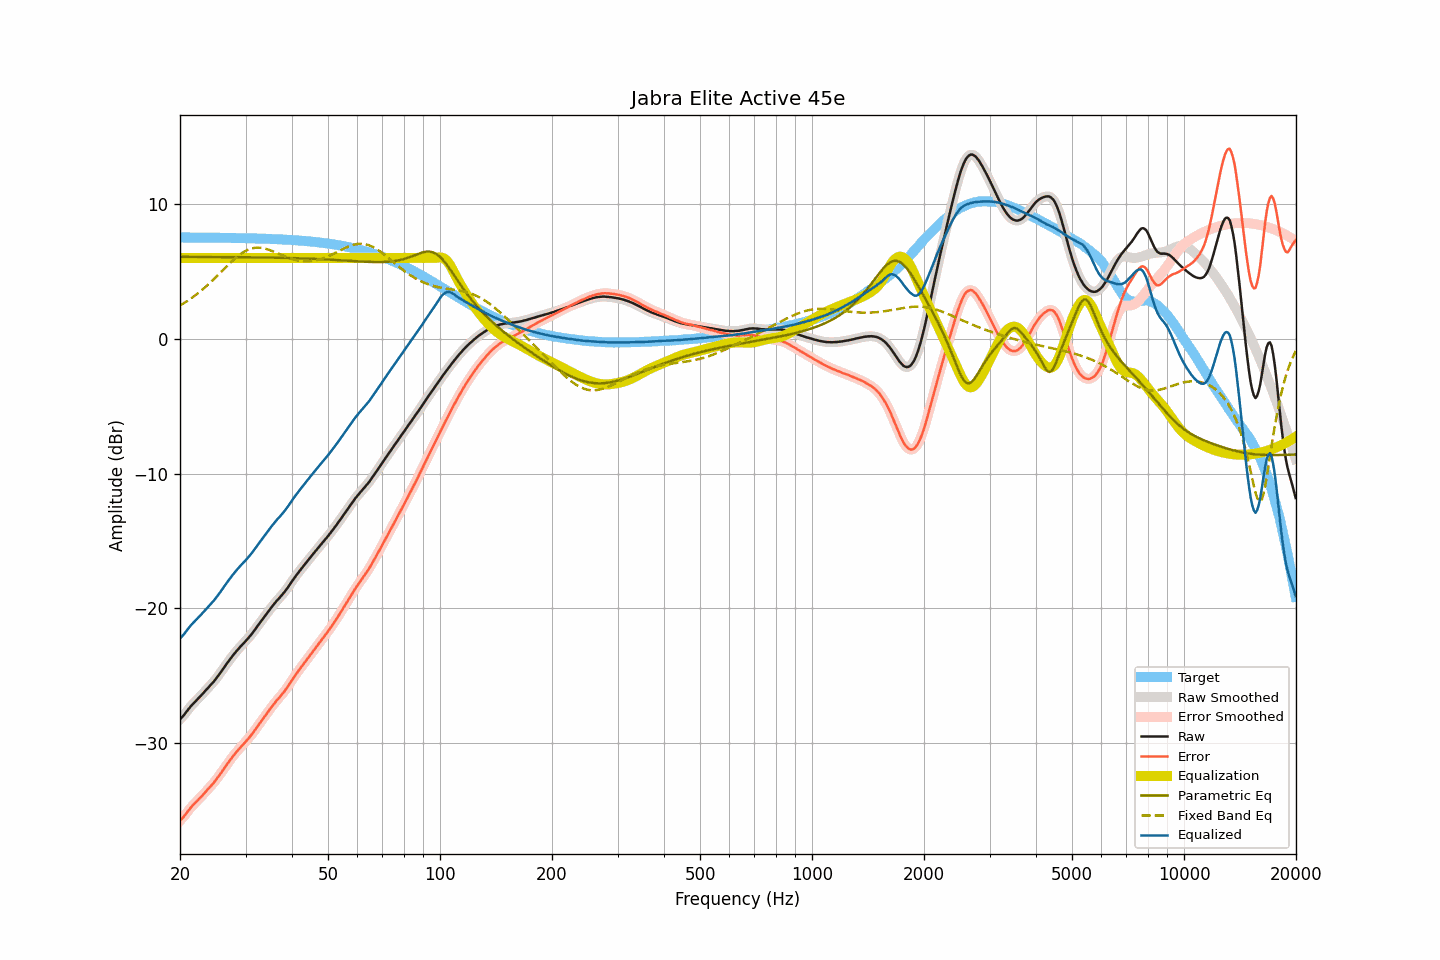

The data file committed next to this chart (first rows):
frequency, raw, smoothed, error, error_smoothed, equalization, parametric_eq, fixed_band_eq, equalized_raw, equalized_smoothed, target
20.00, -28.23, -28.24, -35.76, -35.76, 6.00, 6.08, 2.47, -22.23, -22.24, 7.52
20.20, -28.11, -28.11, -35.64, -35.64, 6.00, 6.08, 2.54, -22.11, -22.11, 7.52
20.40, -27.98, -27.98, -35.51, -35.50, 6.00, 6.08, 2.61, -21.98, -21.98, 7.52
20.61, -27.84, -27.83, -35.36, -35.36, 6.00, 6.08, 2.69, -21.84, -21.83, 7.52
20.81, -27.67, -27.68, -35.19, -35.20, 6.00, 6.08, 2.77, -21.67, -21.68, 7.52
21.02, -27.52, -27.52, -35.05, -35.04, 6.00, 6.08, 2.85, -21.52, -21.52, 7.52
21.23, -27.36, -27.37, -34.88, -34.89, 6.00, 6.08, 2.93, -21.36, -21.37, 7.52
21.44, -27.22, -27.23, -34.74, -34.75, 6.00, 6.08, 3.01, -21.22, -21.23, 7.52
21.66, -27.10, -27.09, -34.61, -34.61, 6.00, 6.08, 3.09, -21.10, -21.09, 7.52
21.87, -26.97, -26.97, -34.49, -34.49, 6.00, 6.08, 3.18, -20.97, -20.97, 7.52
22.09, -26.85, -26.85, -34.37, -34.37, 6.00, 6.08, 3.27, -20.85, -20.85, 7.52
22.31, -26.73, -26.73, -34.25, -34.25, 6.00, 6.08, 3.37, -20.73, -20.73, 7.52
22.54, -26.61, -26.61, -34.12, -34.12, 6.00, 6.08, 3.46, -20.61, -20.61, 7.52
22.76, -26.48, -26.48, -34.00, -34.00, 6.00, 6.08, 3.56, -20.48, -20.48, 7.52
22.99, -26.35, -26.35, -33.87, -33.87, 6.00, 6.08, 3.66, -20.35, -20.35, 7.51
23.22, -26.22, -26.22, -33.74, -33.74, 6.00, 6.08, 3.76, -20.22, -20.22, 7.51
23.45, -26.09, -26.09, -33.60, -33.60, 6.00, 6.08, 3.87, -20.09, -20.09, 7.51
23.69, -25.96, -25.96, -33.47, -33.47, 6.00, 6.08, 3.97, -19.96, -19.96, 7.51
23.92, -25.82, -25.82, -33.33, -33.33, 6.00, 6.08, 4.08, -19.82, -19.82, 7.51
24.16, -25.69, -25.69, -33.20, -33.20, 6.00, 6.07, 4.20, -19.69, -19.69, 7.51
24.40, -25.56, -25.56, -33.07, -33.07, 6.00, 6.07, 4.31, -19.56, -19.56, 7.51
24.65, -25.43, -25.43, -32.94, -32.94, 6.00, 6.07, 4.42, -19.43, -19.43, 7.51
24.89, -25.28, -25.28, -32.79, -32.79, 6.00, 6.07, 4.54, -19.28, -19.28, 7.50
25.14, -25.13, -25.13, -32.64, -32.63, 6.00, 6.07, 4.66, -19.13, -19.13, 7.50
25.39, -24.96, -24.97, -32.46, -32.47, 6.00, 6.07, 4.78, -18.96, -18.97, 7.50
25.65, -24.80, -24.80, -32.31, -32.30, 6.00, 6.07, 4.90, -18.80, -18.80, 7.50
25.91, -24.63, -24.63, -32.13, -32.13, 6.00, 6.07, 5.02, -18.63, -18.63, 7.50
26.16, -24.45, -24.46, -31.95, -31.95, 6.00, 6.07, 5.14, -18.45, -18.46, 7.50
26.43, -24.29, -24.28, -31.78, -31.78, 6.00, 6.07, 5.26, -18.29, -18.28, 7.50
26.69, -24.11, -24.12, -31.61, -31.61, 6.00, 6.07, 5.37, -18.11, -18.12, 7.49
26.96, -23.96, -23.95, -31.45, -31.45, 6.00, 6.07, 5.49, -17.96, -17.95, 7.49
27.23, -23.80, -23.79, -31.29, -31.28, 6.00, 6.07, 5.61, -17.80, -17.79, 7.49
27.50, -23.63, -23.64, -31.12, -31.13, 6.00, 6.07, 5.72, -17.63, -17.64, 7.49
27.77, -23.48, -23.48, -30.97, -30.97, 6.00, 6.06, 5.83, -17.48, -17.48, 7.49
28.05, -23.33, -23.33, -30.82, -30.82, 6.00, 6.06, 5.94, -17.33, -17.33, 7.48
28.33, -23.19, -23.19, -30.68, -30.67, 6.00, 6.06, 6.04, -17.19, -17.19, 7.48
28.62, -23.06, -23.05, -30.54, -30.53, 6.00, 6.06, 6.14, -17.06, -17.05, 7.48
28.90, -22.91, -22.92, -30.39, -30.40, 6.00, 6.06, 6.23, -16.91, -16.92, 7.48
29.19, -22.78, -22.79, -30.26, -30.26, 6.00, 6.06, 6.32, -16.78, -16.79, 7.48
29.48, -22.66, -22.66, -30.14, -30.13, 6.00, 6.06, 6.40, -16.66, -16.66, 7.47
29.78, -22.53, -22.54, -30.01, -30.01, 6.00, 6.06, 6.47, -16.53, -16.54, 7.47
30.08, -22.41, -22.41, -29.87, -29.87, 6.00, 6.06, 6.54, -16.41, -16.41, 7.47
30.38, -22.28, -22.27, -29.74, -29.74, 6.00, 6.06, 6.60, -16.28, -16.27, 7.47
30.68, -22.13, -22.14, -29.60, -29.60, 6.00, 6.05, 6.64, -16.13, -16.14, 7.46
30.99, -22.00, -21.99, -29.46, -29.45, 6.00, 6.05, 6.69, -16.00, -15.99, 7.46
31.30, -21.85, -21.84, -29.30, -29.30, 6.00, 6.05, 6.72, -15.85, -15.84, 7.46
31.61, -21.68, -21.68, -29.14, -29.14, 6.00, 6.05, 6.74, -15.68, -15.68, 7.45
31.93, -21.52, -21.52, -28.97, -28.97, 6.00, 6.05, 6.76, -15.52, -15.52, 7.45
32.24, -21.35, -21.35, -28.80, -28.80, 6.00, 6.05, 6.77, -15.35, -15.35, 7.45
32.57, -21.19, -21.19, -28.63, -28.63, 6.00, 6.04, 6.76, -15.19, -15.19, 7.44
32.89, -21.02, -21.02, -28.46, -28.46, 6.00, 6.04, 6.76, -15.02, -15.02, 7.44
33.22, -20.86, -20.86, -28.30, -28.30, 6.00, 6.04, 6.74, -14.86, -14.86, 7.44
33.55, -20.70, -20.70, -28.13, -28.14, 6.00, 6.04, 6.72, -14.70, -14.70, 7.43
33.89, -20.54, -20.54, -27.97, -27.97, 6.00, 6.04, 6.69, -14.54, -14.54, 7.43
34.23, -20.38, -20.38, -27.81, -27.80, 6.00, 6.04, 6.66, -14.38, -14.38, 7.42
34.57, -20.21, -20.22, -27.63, -27.64, 6.00, 6.03, 6.62, -14.21, -14.22, 7.42
34.92, -20.06, -20.06, -27.47, -27.47, 6.00, 6.03, 6.58, -14.06, -14.06, 7.42
35.27, -19.91, -19.90, -27.32, -27.31, 6.00, 6.03, 6.53, -13.91, -13.90, 7.41
35.62, -19.75, -19.75, -27.16, -27.16, 6.00, 6.03, 6.48, -13.75, -13.75, 7.41
35.97, -19.60, -19.61, -27.00, -27.01, 6.00, 6.02, 6.43, -13.60, -13.61, 7.40
... 635 more rows
